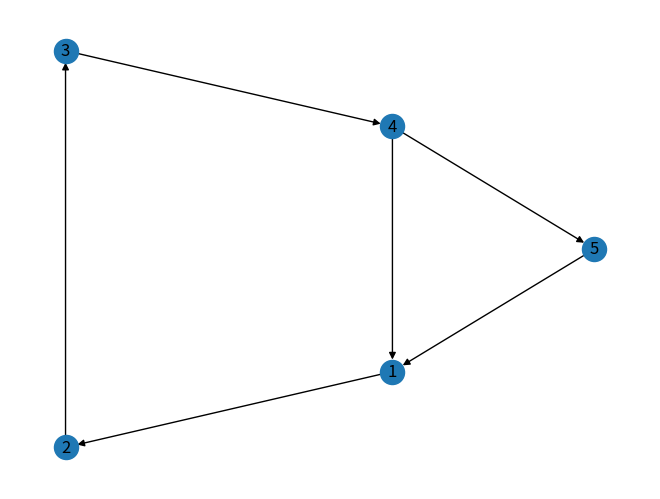

Write Python code to recreate this figure.
import numpy as np
import networkx as nx
import matplotlib.pyplot as plt
myWeb=nx.DiGraph()
myPages = range(1,5)
connections=[(1,2),(2,3),(3,4),(4,1),(4,5),(5,1)]
myWeb.add_nodes_from(myPages)
myWeb.add_edges_from(connections)
pos=nx.spectral_layout(myWeb)
nx.draw(myWeb, pos, arrows=True, with_labels=True)
plt.show()
